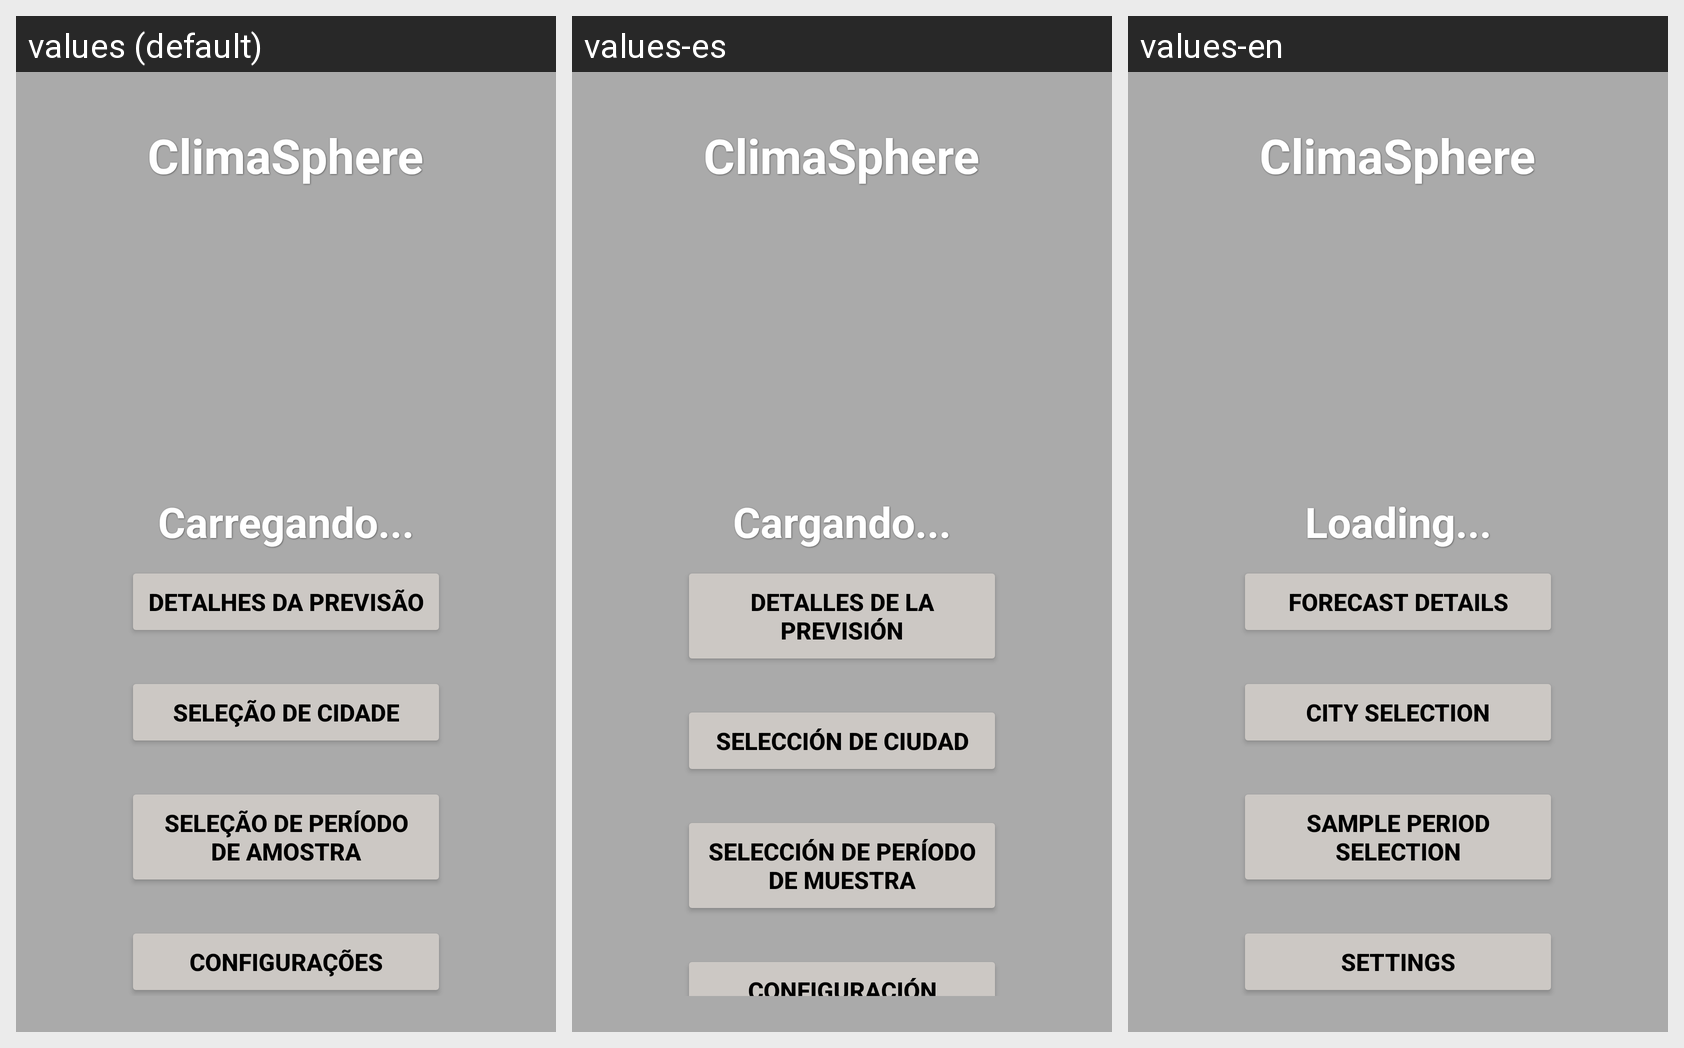

Here is an Android app screen in its default locale and in the app's own translations. Write out the translated-string differences for the strings that appear on this screen.
Android screen res/layout/activity_main.xml rendered under 3 locales, left to right: values (default), values-es, values-en. Device: Nexus 5 (rendered at 1080×1920; each locale shown at half size, 540×960, under a caption strip naming it); theme Theme.AppClimaSphere.
Strings drawn on this screen, with the default value and each locale's value (text and hints the layout hard-codes, and strings that could not be matched under every locale, appear in the picture but are not listed):

app_name
  values: ClimaSphere
  values-es: ClimaSphere  [not translated; the default value is used]
  values-en: ClimaSphere  [not translated; the default value is used]

carregando
  values: Carregando...
  values-es: Cargando...
  values-en: Loading...

main_detalhes
  values: Detalhes da Previsão
  values-es: Detalles de la Previsión
  values-en: Forecast Details

main_cidade
  values: Seleção de Cidade
  values-es: Selección de Ciudad
  values-en: City Selection

main_periodo
  values: Seleção de Período de Amostra
  values-es: Selección de Período de Muestra
  values-en: Sample Period Selection

main_config
  values: Configurações
  values-es: Configuración
  values-en: Settings
